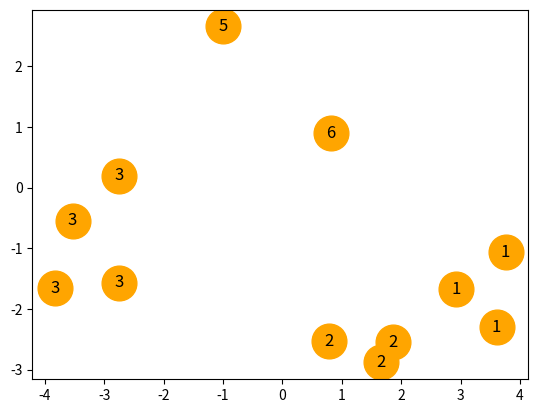

Recreate this plot in Python.
import numpy as np
import matplotlib.pyplot as plt
from typing import (Final, List, Dict)

def distance(*args: float) -> float:
    """ Decart distance """
    return np.sqrt(np.sum(np.square(args)))

def neighborhood( *coords: np.ndarray, radius: float) -> List[int]:
    """ 
    Return list of neighboring beads 
    
    input parametrs
    radius - minimal distance between neighboring beads
    *coords - coordinates of beads
    
    output parametrs
    bonds: List[int]
    """
    bonds = []  
    if len(set([len(coord) for coord in coords])) != 1:
        raise Exception('Different dimension of input coordinates')

    num_beads = len(coords[0]) 
    for i in range(num_beads-1):
        for j in range(i+1, num_beads):
            dr = [coords[dim][i]-coords[dim][j] for dim in range(len(coords))]
            if distance(dr) < radius:
                bonds.append((i,j))
    return bonds

def stratification(bonds: List, number_of_beads) -> Dict: 
    """ Define claster's id 
    input parametrs
    number_of_beads - number of all beads
    bonds - list of beads within a radius from each other 
    
    output param
    Dict  {cluster : list(bead_1, .., bead_n)}"""
    label = dict()        
    for bead in bonds:
      for i in range(len(bead)):
        if not bead[i] in label:
          label[bead[i]] = 0 
    counter = 0
    cluster = dict()
    for bond in bonds:
        if label[bond[0]] == label[bond[1]]:
            if label[bond[0]] == 0:
                counter += 1
                label[bond[0]] = counter
                label[bond[1]] = counter
                cluster[counter] = [bond[0], bond[1]]
        else:
            if label[bond[0]] == 0 and label[bond[1]] != 0: 
                label[bond[0]] = label[bond[1]]
                cluster[label[bond[0]]].append(bond[0])
            elif label[bond[1]] == 0 and label[bond[0]] != 0: 
                label[bond[1]] = label[bond[0]] 
                cluster[label[bond[1]]].append(bond[1])
            else:
                minimum = min(label[bond[1]],label[bond[0]])
                maximum = max(label[bond[1]],label[bond[0]])
                cluster[minimum] = cluster[minimum] + cluster[maximum]
                cluster.pop(maximum)
    counter += 1          
    for i in range(number_of_beads):
      if not i in label:
        cluster[counter] = [i]
        counter += 1  
    return cluster                   

def show_beads(*coords, clusters, radius) -> None: 
    """ Crating a plot with bead's clusters in 2D projection
    input parametrs
    *coords - lists coordinates of beads
    clusters - dictionary with clusters {cluster : list(beads)}
    radius - radius of plot circles """
    plt.plot(coords[0], coords[1], 'o', color="orange", markersize=radius)
    for i in clusters.keys():
        for bead in clusters[i]:
                plt.text(coords[0][bead], coords[1][bead], str(i), color="black", fontsize=12,horizontalalignment='center',
                verticalalignment='center')
    plt.show()

if __name__ == '__main__':
    np.random.seed(42)
    N: Final = 12
    x = np.random.uniform(-4, 4, N)
    y = np.random.uniform(-4, 4, N)
    z = np.random.uniform(-4, 4, N)
    items = list(range(N))
    label = np.zeros(N) 
    clusters = stratification(neighborhood(x, y,  radius = 1.2), N)
    print(clusters)
    show_beads(x, y, clusters=clusters, radius=25 )